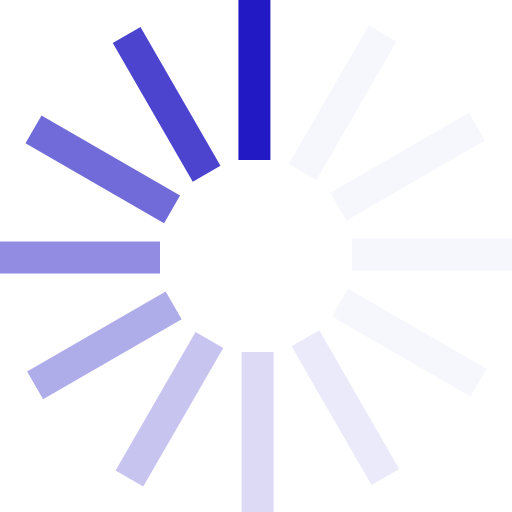
t = 0.00 s
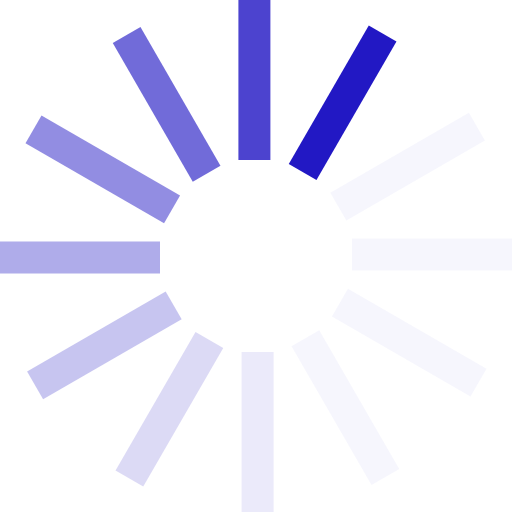
t = 0.17 s
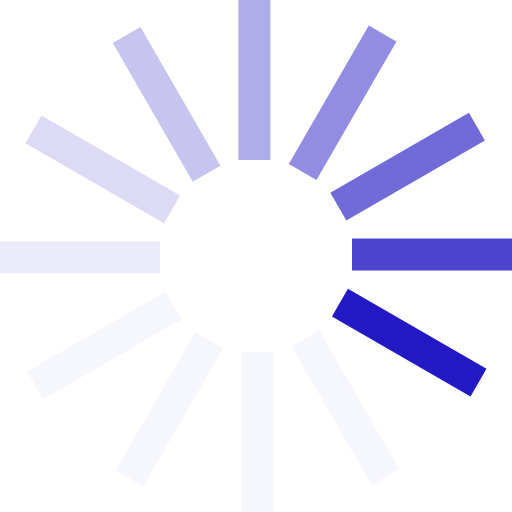
t = 0.37 s
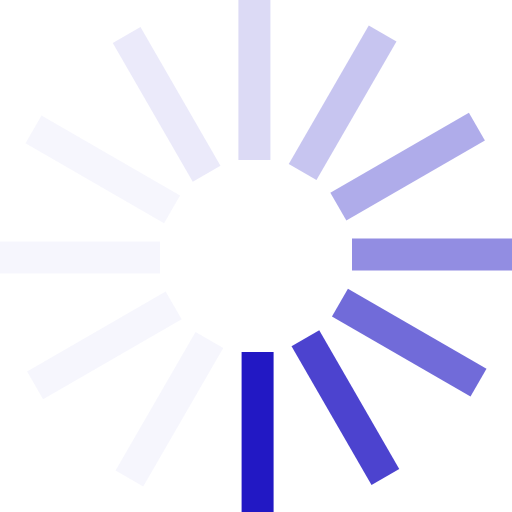
t = 0.54 s
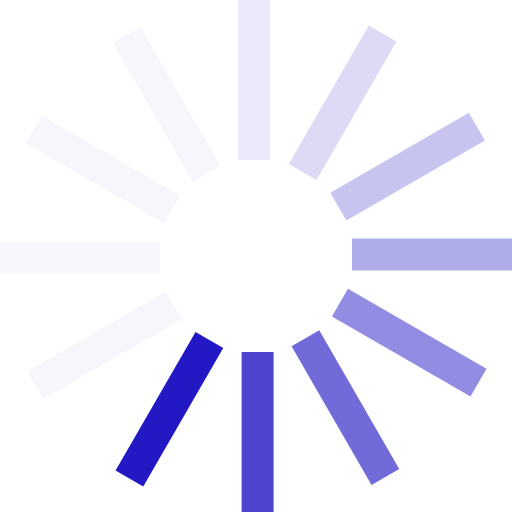
t = 0.71 s
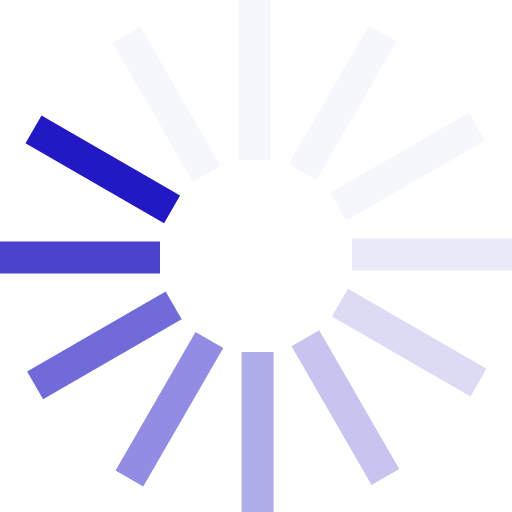
t = 0.91 s

The animated SVG that drew these frames (rendered in a browser with its animation timeline set to each time). Animation: 1 SMIL element (animateTransform=1); one cycle of 1.08 s, repeats indefinitely.

<?xml version="1.0" encoding="UTF-8" standalone="no"?><svg xmlns:svg="http://www.w3.org/2000/svg" xmlns="http://www.w3.org/2000/svg" xmlns:xlink="http://www.w3.org/1999/xlink" version="1.0" width="64px" height="64px" viewBox="0 0 128 128" xml:space="preserve"><g><path d="M59.6 0h8v40h-8V0z" fill="#2218c4" fill-opacity="1"/><path d="M59.6 0h8v40h-8V0z" fill="#d3d1f3" fill-opacity="0.2" transform="rotate(30 64 64)"/><path d="M59.6 0h8v40h-8V0z" fill="#d3d1f3" fill-opacity="0.2" transform="rotate(60 64 64)"/><path d="M59.6 0h8v40h-8V0z" fill="#d3d1f3" fill-opacity="0.2" transform="rotate(90 64 64)"/><path d="M59.6 0h8v40h-8V0z" fill="#d3d1f3" fill-opacity="0.2" transform="rotate(120 64 64)"/><path d="M59.6 0h8v40h-8V0z" fill="#bcb9ed" fill-opacity="0.3" transform="rotate(150 64 64)"/><path d="M59.6 0h8v40h-8V0z" fill="#a7a3e7" fill-opacity="0.4" transform="rotate(180 64 64)"/><path d="M59.6 0h8v40h-8V0z" fill="#908be1" fill-opacity="0.5" transform="rotate(210 64 64)"/><path d="M59.6 0h8v40h-8V0z" fill="#7a74dc" fill-opacity="0.6" transform="rotate(240 64 64)"/><path d="M59.6 0h8v40h-8V0z" fill="#645dd6" fill-opacity="0.7" transform="rotate(270 64 64)"/><path d="M59.6 0h8v40h-8V0z" fill="#4e46d0" fill-opacity="0.8" transform="rotate(300 64 64)"/><path d="M59.6 0h8v40h-8V0z" fill="#382fca" fill-opacity="0.9" transform="rotate(330 64 64)"/><animateTransform attributeName="transform" type="rotate" values="0 64 64;30 64 64;60 64 64;90 64 64;120 64 64;150 64 64;180 64 64;210 64 64;240 64 64;270 64 64;300 64 64;330 64 64" calcMode="discrete" dur="1080ms" repeatCount="indefinite"></animateTransform></g></svg>